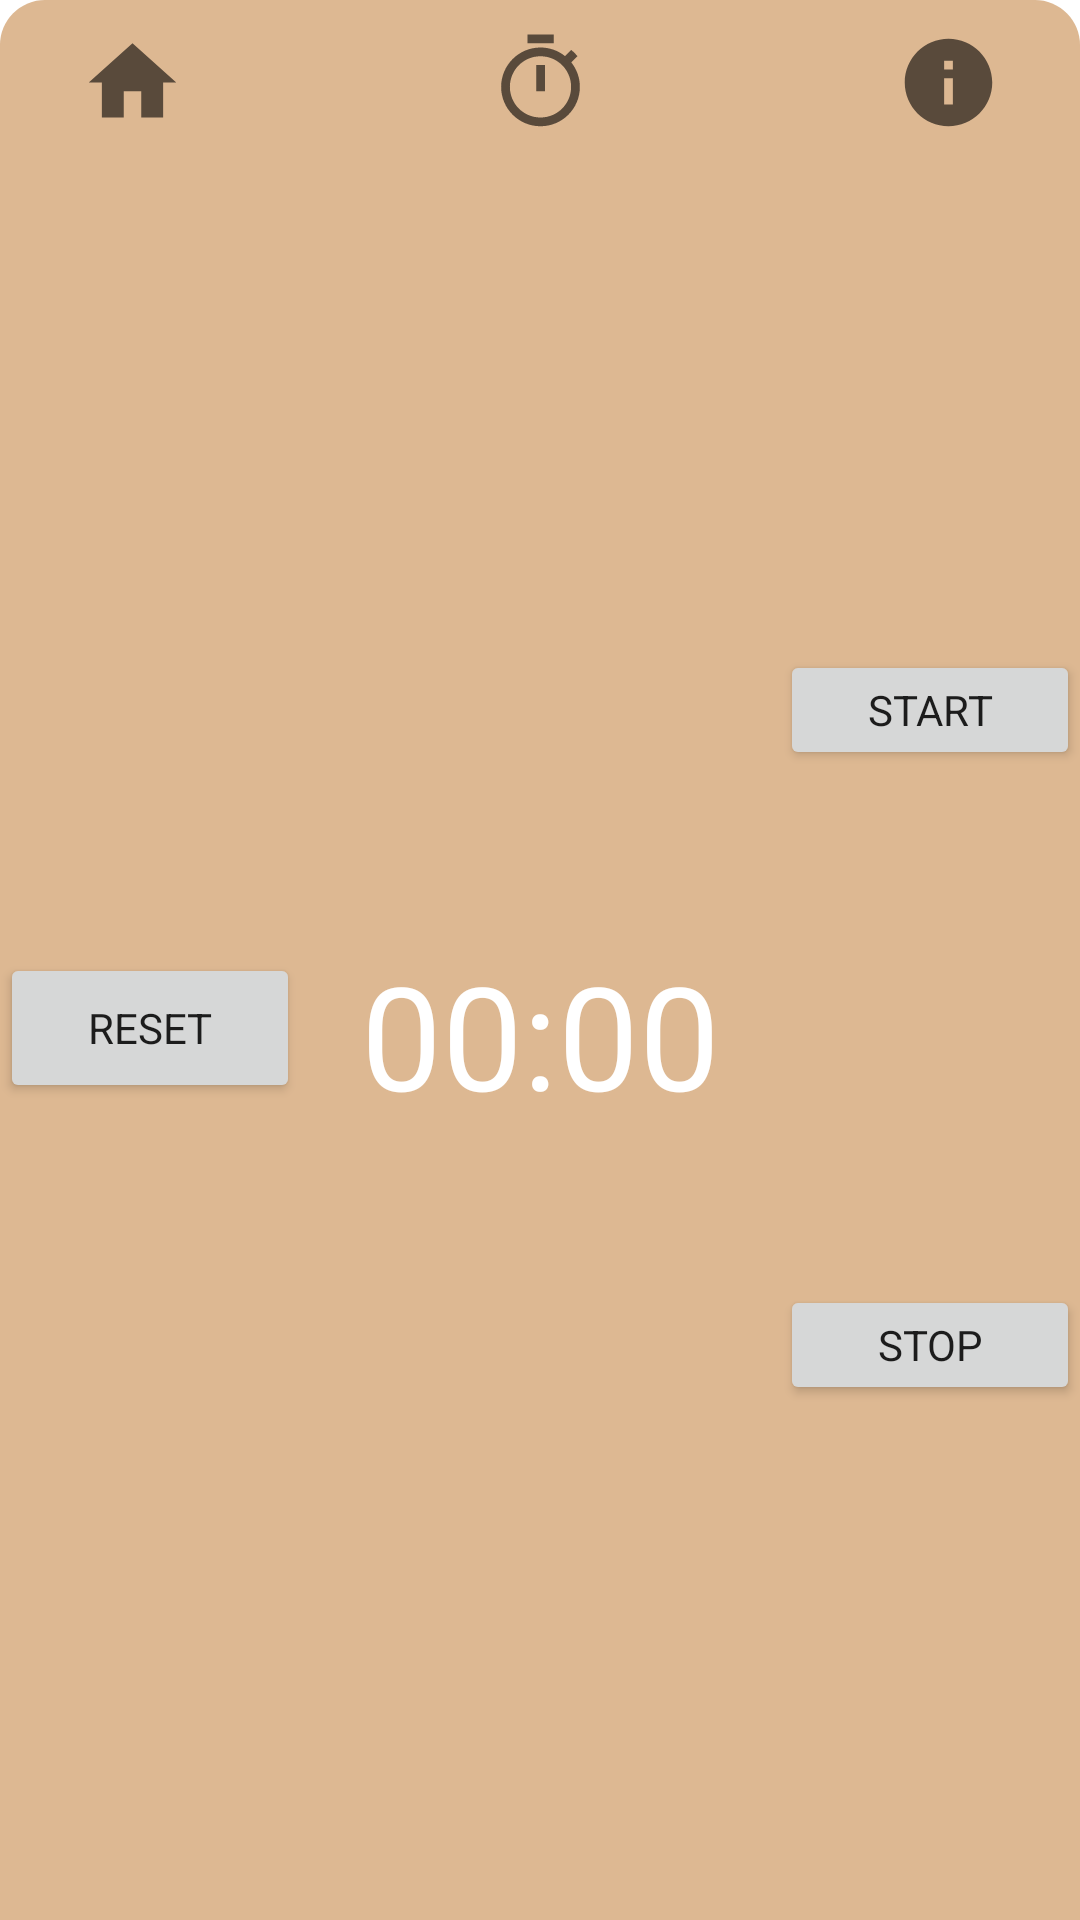

Reconstruct the res/layout file that produces this screen, plus the resources it refers to.
<!-- AndroidManifest.xml: application theme Theme.NewCoffeeApp -->
<!-- res/layout/layout_bottom_bar.xml -->
<?xml version="1.0" encoding="utf-8"?>
<androidx.constraintlayout.widget.ConstraintLayout xmlns:android="http://schemas.android.com/apk/res/android"
    xmlns:app="http://schemas.android.com/apk/res-auto"
    xmlns:tools="http://schemas.android.com/tools"
    android:layout_width="match_parent"
    android:layout_height="140dp"
    android:id="@+id/layout_bottom_sheet"
    android:background="@drawable/background_bottom_bar"
    app:behavior_hideable="false"
    app:behavior_peekHeight="50dp"
    app:layout_behavior="com.google.android.material.bottomsheet.BottomSheetBehavior"
    tools:context=".BottomSheetActivity">


    <ImageView
        android:id="@+id/image_view_button_home"
        android:layout_width="40dp"
        android:layout_height="35dp"
        android:layout_marginStart="24dp"
        android:layout_marginTop="10dp"
        android:contentDescription="@string/image_view_home_description"
        android:src="@drawable/ic_home"
        app:layout_constraintLeft_toLeftOf="parent"
        app:layout_constraintTop_toTopOf="parent" />

    <ImageView
        android:id="@+id/image_view_button_timer"
        android:layout_width="40dp"
        android:layout_height="35dp"
        android:layout_marginTop="10dp"
        android:src="@drawable/ic_stopwatch"
        android:contentDescription="@string/image_view_stopwatch"
        app:layout_constraintLeft_toRightOf="@id/image_view_button_home"
        app:layout_constraintRight_toLeftOf="@id/image_view_button_info"
        app:layout_constraintTop_toTopOf="parent" />

    <ImageView
        android:id="@+id/image_view_button_info"
        android:layout_width="40dp"
        android:layout_height="35dp"
        android:layout_marginTop="10dp"
        android:layout_marginEnd="24dp"
        android:contentDescription="@string/image_view_info_description"
        android:src="@drawable/ic_info"
        app:layout_constraintEnd_toEndOf="parent"
        app:layout_constraintLeft_toRightOf="@id/image_view_button_timer"
        app:layout_constraintTop_toTopOf="parent" />


    <Button
        android:id="@+id/button_bottom_reset"
        android:layout_width="100dp"
        android:layout_height="50dp"
        android:text="@string/reset"
        app:layout_constraintBottom_toBottomOf="parent"
        app:layout_constraintStart_toStartOf="parent"
        app:layout_constraintTop_toBottomOf="@id/image_view_button_info" />

    <Chronometer
        android:id="@+id/chronometer_bottom_bar"
        android:layout_width="0dp"
        android:layout_height="60dp"
        android:format="%s"
        android:gravity="center_horizontal"
        android:paddingStart="6dp"
        android:paddingEnd="6dp"
        android:textColor="@color/white"
        android:textSize="48sp"
        app:layout_constraintBottom_toBottomOf="parent"
        app:layout_constraintEnd_toStartOf="@id/button_bottom_start"
        app:layout_constraintStart_toEndOf="@id/button_bottom_reset"
        app:layout_constraintTop_toBottomOf="@id/image_view_button_timer" />

    <Button
        android:id="@+id/button_bottom_start"
        android:layout_width="100dp"
        android:layout_height="40dp"
        android:text="@string/start"
        app:layout_constraintBottom_toTopOf="@id/button_bottom_stop"
        app:layout_constraintEnd_toEndOf="parent"
        app:layout_constraintTop_toBottomOf="@id/image_view_button_home" />

    <Button
        android:id="@+id/button_bottom_stop"
        android:layout_width="100dp"
        android:layout_height="40dp"
        android:text="@string/stop"
        app:layout_constraintBottom_toBottomOf="parent"
        app:layout_constraintEnd_toEndOf="parent"
        app:layout_constraintTop_toBottomOf="@id/button_bottom_start" />


</androidx.constraintlayout.widget.ConstraintLayout>
<!-- resources referenced by this layout -->
<resources>
  <color name="white">#FFFFFFFF</color>
  <!-- drawable background_bottom_bar (drawable) -->
  <?xml version="1.0" encoding="utf-8"?>
  <shape xmlns:android="http://schemas.android.com/apk/res/android">
  
      <solid android:color="@color/latte_dark" />
      <corners
          android:topLeftRadius="15dp"
          android:topRightRadius="15dp" />
  
  </shape>
  <!-- drawable ic_home (drawable) -->
  <vector xmlns:android="http://schemas.android.com/apk/res/android"
      android:width="24dp"
      android:height="24dp"
      android:viewportWidth="24"
      android:viewportHeight="24"
      android:tint="?attr/colorControlNormal">
    <path
        android:fillColor="@color/coffee_dark"
        android:pathData="M10,20v-6h4v6h5v-8h3L12,3 2,12h3v8z"/>
  </vector>
  <!-- drawable ic_info (drawable) -->
  <vector xmlns:android="http://schemas.android.com/apk/res/android"
      android:width="24dp"
      android:height="24dp"
      android:viewportWidth="24"
      android:viewportHeight="24"
      android:tint="?attr/colorControlNormal">
    <path
        android:fillColor="@color/coffee_dark"
        android:pathData="M12,2C6.48,2 2,6.48 2,12s4.48,10 10,10 10,-4.48 10,-10S17.52,2 12,2zM13,17h-2v-6h2v6zM13,9h-2L11,7h2v2z"/>
  </vector>
  <!-- drawable ic_stopwatch (drawable) -->
  <vector xmlns:android="http://schemas.android.com/apk/res/android"
      android:width="24dp"
      android:height="24dp"
      android:viewportWidth="24"
      android:viewportHeight="24"
      android:tint="?attr/colorControlNormal">
    <path
        android:fillColor="@color/coffee_dark"
        android:pathData="M15,1L9,1v2h6L15,1zM11,14h2L13,8h-2v6zM19.03,7.39l1.42,-1.42c-0.43,-0.51 -0.9,-0.99 -1.41,-1.41l-1.42,1.42C16.07,4.74 14.12,4 12,4c-4.97,0 -9,4.03 -9,9s4.02,9 9,9 9,-4.03 9,-9c0,-2.12 -0.74,-4.07 -1.97,-5.61zM12,20c-3.87,0 -7,-3.13 -7,-7s3.13,-7 7,-7 7,3.13 7,7 -3.13,7 -7,7z"/>
  </vector>
  <string name="image_view_home_description">Home Button</string>
  <string name="image_view_info_description">Home Button</string>
  <string name="image_view_stopwatch">Stopwatch</string>
  <string name="reset">Reset</string>
  <string name="start">Start</string>
  <string name="stop">Stop</string>
  <style name="Theme.NewCoffeeApp" parent="Theme.MaterialComponents.DayNight.DarkActionBar">
          
          <item name="colorPrimary">@color/coffee_medium</item>
          <item name="colorPrimaryVariant">@color/coffee_dark</item>
          <item name="colorOnPrimary">@color/white</item>
          
          <item name="colorSecondary">@color/coffee_medium</item>
          <item name="colorSecondaryVariant">@color/coffee_dark</item>
          <item name="colorOnSecondary">@color/black</item>
          
          <item name="android:statusBarColor" tools:targetApi="l">?attr/colorPrimaryVariant</item>
          
  
          <item name="android:fontFamily">sans-serif</item>
  
          <item name="android:forceDarkAllowed" tools:targetApi="q">false</item>
  
  
      </style>
  <color name="latte_dark">#DDB892</color>
  <color name="coffee_dark">#7F5539</color>
  <color name="coffee_medium">#9C6644</color>
  <color name="black">#FF000000</color>
</resources>
